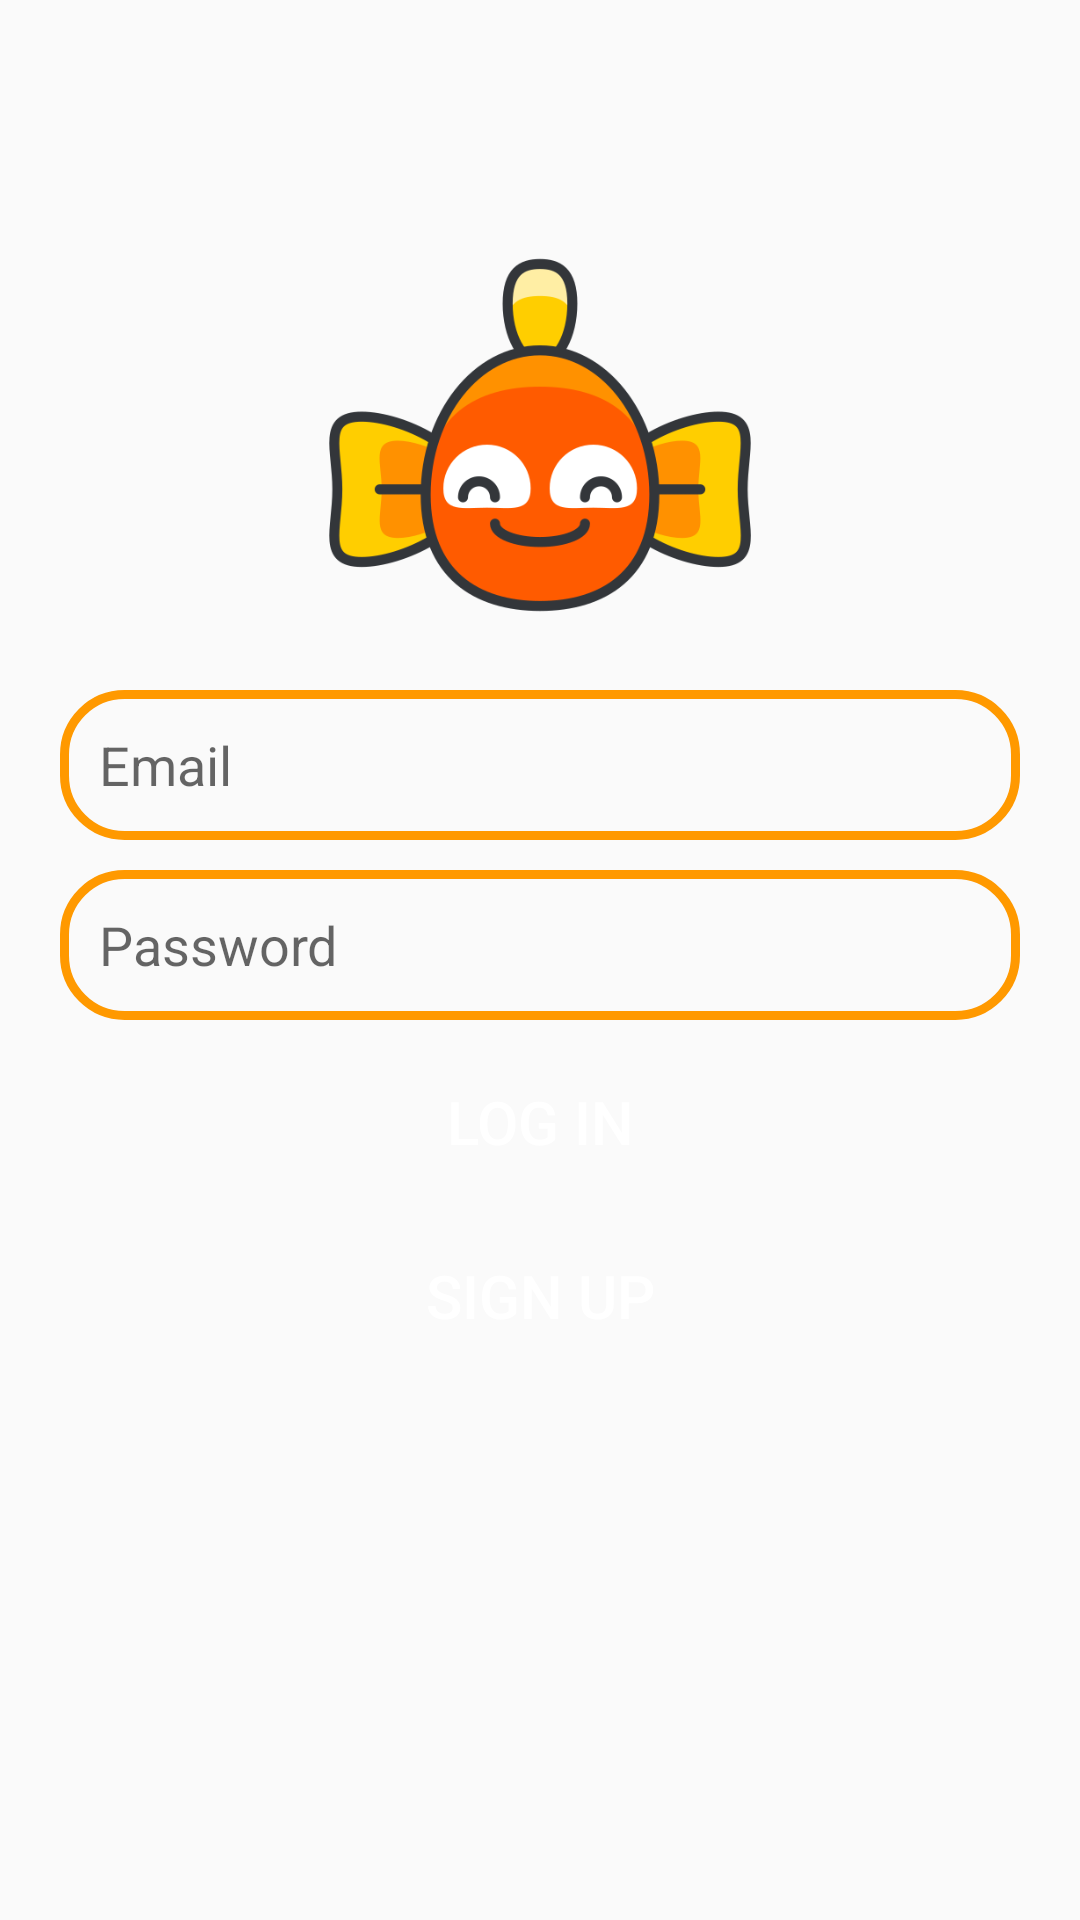

Produce the Android XML layout that renders to this screen, including the resource entries it uses.
<!-- AndroidManifest.xml: application theme Theme.Chat_Application_Nemo -->
<!-- res/layout/activity_login.xml -->
<?xml version="1.0" encoding="utf-8"?>
<RelativeLayout xmlns:android="http://schemas.android.com/apk/res/android"
    xmlns:app="http://schemas.android.com/apk/res-auto"
    xmlns:tools="http://schemas.android.com/tools"
    android:layout_width="match_parent"
    android:layout_height="match_parent"
    tools:context=".Login">
    <ImageView
        android:id="@+id/app_logo"
        android:layout_width="150dp"
        android:layout_height="150dp"
        android:src="@drawable/nemo"
        android:layout_centerHorizontal="true"
        android:layout_marginTop="70dp"/>
    <EditText
        android:id="@+id/edt_email"
        android:layout_width="match_parent"
        android:layout_height="50dp"
        android:layout_below="@+id/app_logo"
        android:layout_marginTop="10dp"
        android:hint="Email"
        android:paddingLeft="13dp"
        android:background="@drawable/edt_background"
        android:layout_marginLeft="20dp"
        android:layout_marginRight="20dp"/>
    <EditText
        android:id="@+id/edt_password"
        android:layout_width="match_parent"
        android:layout_height="50dp"
        android:layout_below="@+id/edt_email"
        android:layout_marginTop="10dp"
        android:hint="Password"
        android:paddingLeft="13dp"
        android:background="@drawable/edt_background"
        android:layout_marginLeft="20dp"
        android:layout_marginRight="20dp"/>
    <Button
        android:id="@+id/btnLogin"
        android:layout_width="150dp"
        android:layout_height="wrap_content"
        android:layout_below="@+id/edt_password"
        android:text="Log In"
        android:background="@drawable/btn_background"
        android:textColor="@color/white"
        android:textSize="20sp"
        android:layout_centerHorizontal="true"
        android:layout_marginTop="10dp"/>
    <Button
        android:id="@+id/btnSignUp"
        android:layout_width="150dp"
        android:layout_height="wrap_content"
        android:layout_below="@+id/btnLogin"
        android:text="Sign Up"
        android:background="@drawable/btn_background"
        android:textColor="@color/white"
        android:textSize="20sp"
        android:layout_centerHorizontal="true"
        android:layout_marginTop="10dp"/>


</RelativeLayout>
<!-- resources referenced by this layout -->
<resources>
  <color name="white">#FFFFFFFF</color>
  <!-- drawable edt_background (drawable) -->
  <?xml version="1.0" encoding="utf-8"?>
  <shape xmlns:android="http://schemas.android.com/apk/res/android">
      <corners android:radius="20dp"/>
      <stroke android:color="@color/orange" android:width="3dp"/>
  
  </shape>
  <!-- drawable nemo: png bitmap (drawable, 34361 bytes) -->
  <style name="Theme.Chat_Application_Nemo" parent="Base.Theme.Chat_Application_Nemo" />
  <color name="orange">#ff9900</color>
  <style name="Base.Theme.Chat_Application_Nemo" parent="Theme.AppCompat.Light.NoActionBar">
          
          
      </style>
</resources>
